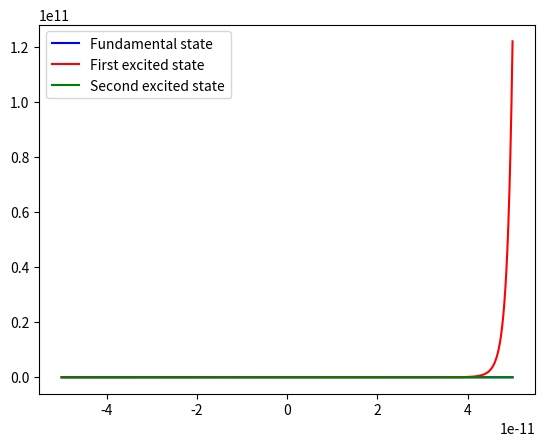

Write Python code to recreate this figure.
from numpy import array,arange,zeros
from matplotlib.pyplot import show,plot,xlabel,ylabel,legend
from math import sqrt
from time import time

#constants
m = 9.1094e-31      #electron mass
hbar = 1.0546e-34   #planck constant divided by 2pi
e = 1.6022e-19      #electron charge
N = 1000
a = 10**(-11)
h = a/N
rangestart = -5*a
rangeend = -rangestart

#potential function
V0 = 50*e#eV
def V(x):
    return V0*((x/a)**4)

def f(r,x,E):
    psi = r[0]
    phi = r[1]
    fpsi = phi
    fphi = (2*m/hbar**2)*(V(x)-E)*psi
    return array([fpsi,fphi],float)

# calculate the wavefunction for a particular energy
def solve(E):
    psi = 0
    phi = 1
    r = array([psi,phi],float)

    xpoints = arange(rangestart,rangeend,h)
    psipoints = []

    for x in xpoints:
        psipoints.append(r[0])
        k1 = h*f(r,x,E)
        k2 = h*f(r+0.5*k1,x+0.5*h,E)
        k3 = h*f(r+0.5*k2,x+0.5*h,E)
        k4 = h*f(r+k3,x+h,E)
        r += (k1 + 2*k2 + 2*k3 + k4)/6

    return r[0],psipoints

def Normalize(vect,end):#calculates the integral using the trapezoidal rule
                        #from the start to the given end
    
    a = int(0) #initial point
    b = int(end) #end point
    
    s = 0.5*(vect[a]**2) + 0.5*(vect[b]**2)
    for k in range(1,b):
        aux = int(a+k*h)
        s += (vect[aux])**2

    return sqrt(h*s)
    


# Main program to find the energies using the secant method


aux = 0
target = e/100000

#fundamental state

fundpoints = []

E1 = 100*e
E2 = 200*e
psi2,fundpoints = solve(E1)

while(abs(E1-E2)>target):
    psi1 = psi2
    psi2,fundpoints = solve(E2)
    E1,E2 = E2,E2-psi2*(E2-E1)/(psi2-psi1)

aux,fundpoints = solve(E2)


print("The energy of the fundamental state is E0 =",E2/e,"eV")


#first excited state
ex1points = []

E1 = 400*e
E2 = 500*e
psi2,ex1points = solve(E1)

while(abs(E1-E2)>target):
    psi1 = psi2
    psi2,ex1points = solve(E2)
    E1,E2 = E2,E2-psi2*(E2-E1)/(psi2-psi1)

aux,ex1points = solve(E2)


print("The energy of the first excited state is E1 =",E2/e,"eV")


#second excited state
ex2points = []

E1 = 1400*e
E2 = 1500*e
psi2,ex1points = solve(E1)

while(abs(E1-E2)>target):
    psi1 = psi2
    psi2,ex2points = solve(E2)
    E1,E2 = E2,E2-psi2*(E2-E1)/(psi2-psi1)

aux,ex2points = solve(E2)


print("The energy of the second excited state is E2 =",E2/e,"eV")

xpoints = arange(rangestart,rangeend,h)


normfund = (2*Normalize(fundpoints,len(fundpoints)/2))
norm1 = (2*Normalize(ex1points,len(ex1points)/2))
norm2 = (2*Normalize(ex2points,len(ex2points)/2))


for i in range(len(fundpoints)):    
    fundpoints[i] /= normfund

for i in range(len(ex1points)): 
    ex1points[i] /= norm1
    
for i in range(len(ex2points)): 
    ex2points[i] /= norm2


plot(xpoints,fundpoints,"b",label="Fundamental state")
plot(xpoints,ex1points,"r",label="First excited state")
plot(xpoints,ex2points,"g",label="Second excited state")
legend()
show()
